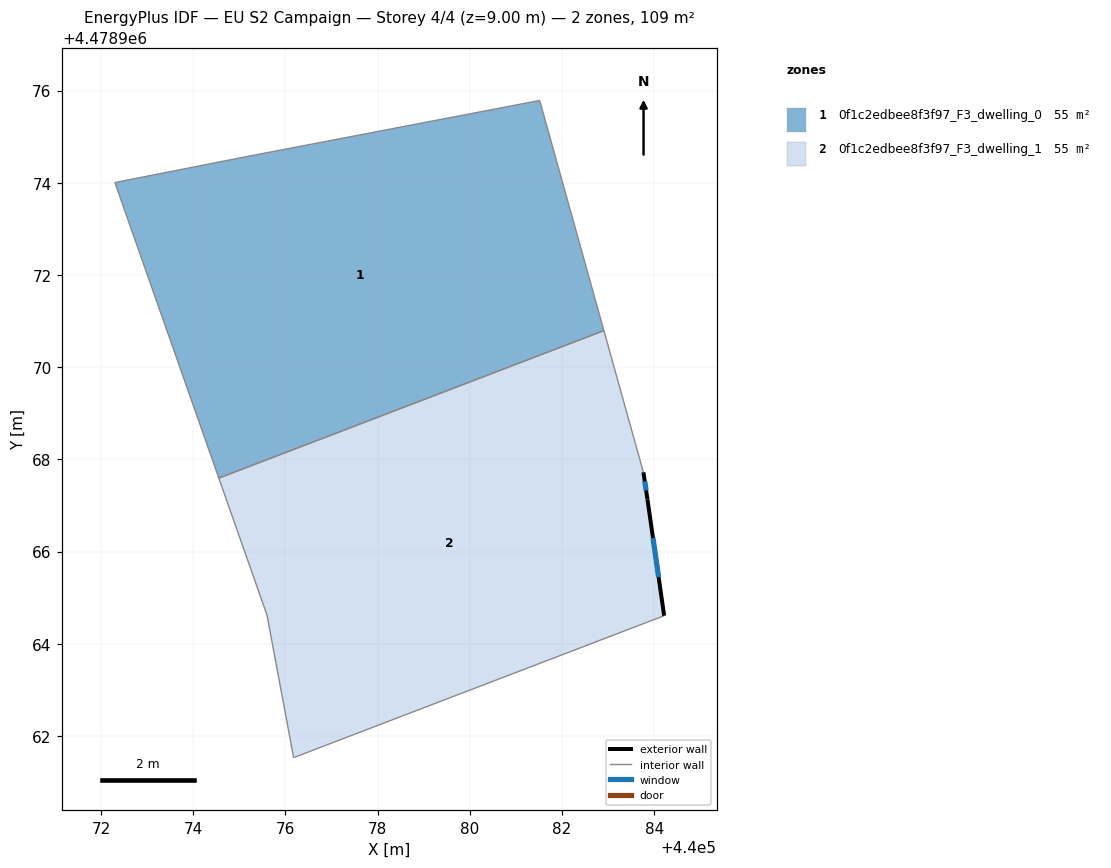
=== STOREY PLAN SPEC (per zone: floor XY polygon, exterior-wall plan segments, windows/doors) ===
zone 1: 0f1c2edbee8f3f97_F3_dwelling_0  (54.7 m²)
  floor: (440081.51, 4478975.79) (440082.91, 4478970.79) (440074.55, 4478967.59) (440072.30, 4478974.00) (440075.12, 4478974.56)
  interior walls: 5
zone 2: 0f1c2edbee8f3f97_F3_dwelling_1  (54.7 m²)
  floor: (440082.91, 4478970.79) (440083.76, 4478967.72) (440083.85, 4478967.13) (440084.21, 4478964.61) (440076.18, 4478961.53) (440075.60, 4478964.62) (440074.55, 4478967.59)
  exterior wall: (440083.85, 4478967.13) – (440083.77, 4478967.72)  [0.6 m]
    window: (440083.82, 4478967.33) – (440083.79, 4478967.52)  [0.2 m²]
  exterior wall: (440084.22, 4478964.61) – (440083.85, 4478967.13)  [2.5 m]
    window: (440084.10, 4478965.44) – (440083.97, 4478966.29)  [0.9 m²]
  interior walls: 5

=== DERIVED (storey summary) ===
Building: EU S2 Campaign
Storey: 4 of 4  (floor level z = 9.00 m)
Storey gross floor area: 109.3 m²
Zones on this storey: 2
  - 0f1c2edbee8f3f97_F3_dwelling_0: floor 54.7 m²
  - 0f1c2edbee8f3f97_F3_dwelling_1: floor 54.7 m²; exterior wall 3.1 m (9.4 m²); 2 window(s) 1.1 m²; WWR 11.4%
Zone adjacency (shared interzone walls):
  - 0f1c2edbee8f3f97_F3_dwelling_0 ↔ 0f1c2edbee8f3f97_F3_dwelling_1